6-way image classification set "datasets" from GitHub (ncwillis/Computer-Vision---Hand-Gesture-Recognition); label vocabulary: fist, ok train, peace, rad, thumbs up, wave.

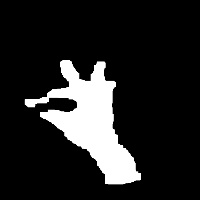
Label: ok train

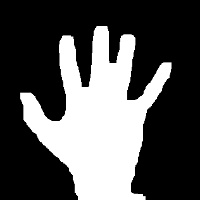
Label: wave

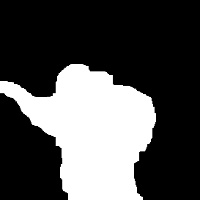
Label: thumbs up

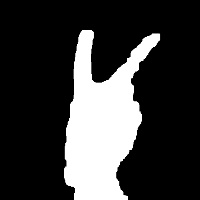
Label: peace

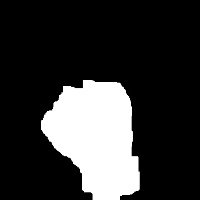
Label: fist

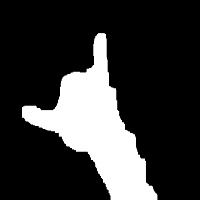
Label: rad
